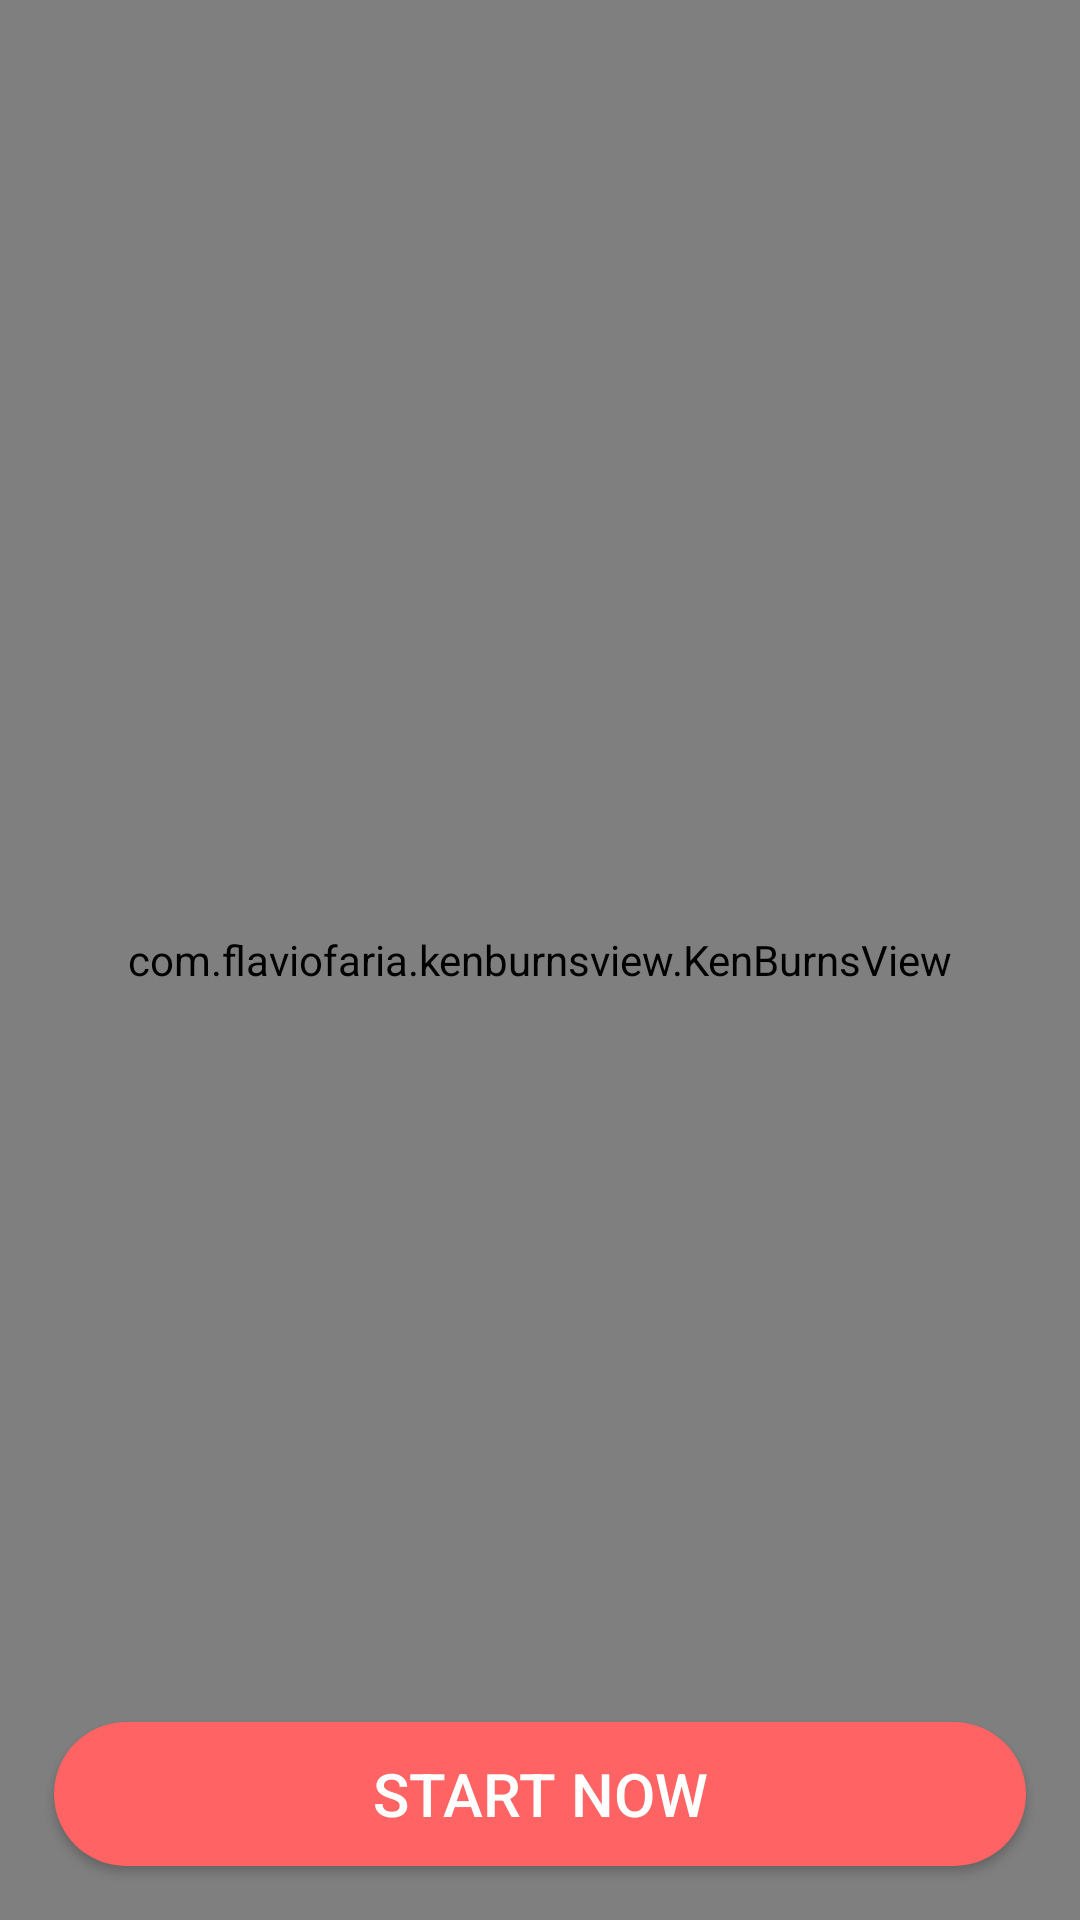

Reconstruct the res/layout file that produces this screen, plus the resources it refers to.
<!-- AndroidManifest.xml: application theme AppTheme -->
<!-- res/layout/activity_walk_through.xml -->
<?xml version="1.0" encoding="utf-8"?>
<RelativeLayout
    xmlns:android="http://schemas.android.com/apk/res/android"
    xmlns:app="http://schemas.android.com/apk/res-auto"
    xmlns:tools="http://schemas.android.com/tools"
    android:layout_width="match_parent"
    android:layout_height="match_parent"
    android:background="#F4F5F7"
    tools:context=".WalkThroughActivity">

    <com.flaviofaria.kenburnsview.KenBurnsView
    android:layout_width="match_parent"
    android:layout_height="match_parent"
    android:src="@drawable/background" />


    <androidx.viewpager.widget.ViewPager
        android:layout_above="@+id/layout"
        android:foregroundGravity="center"
        android:layout_centerInParent="true"
        android:overScrollMode="never"
        android:id="@+id/viewpager"
        android:clipToPadding="false"
        android:layout_width="match_parent"
        android:layout_height="wrap_content">
       </androidx.viewpager.widget.ViewPager>



    <RelativeLayout
        android:orientation="horizontal"
        android:id="@+id/layout"
        android:layout_alignParentBottom="true"
        android:layout_width="match_parent"
        android:layout_height="119dp">

       <LinearLayout
           android:layout_alignParentTop="true"
           android:gravity="center"
           android:orientation="horizontal"
           android:id="@+id/pagernavlayout"
           android:layout_width="match_parent"
           android:layout_centerInParent="true"
           android:layout_margin="10dp"
           android:layout_above="@id/startBtn"
           android:layout_height="wrap_content">

       </LinearLayout>

        <Button
            android:id="@+id/startBtn"
            android:layout_width="match_parent"
            android:layout_height="wrap_content"
            android:layout_alignParentBottom="true"
            android:layout_marginLeft="18dp"
            android:layout_marginRight="18dp"
            android:layout_marginBottom="18dp"
            android:background="@drawable/buttondesign"
            android:cursorVisible="false"
            android:padding="10dp"
            android:text="Start Now"
            android:textColor="#ffffff"
            android:textSize="20sp" />

    </RelativeLayout>



</RelativeLayout>
<!-- resources referenced by this layout -->
<resources>
  <!-- drawable background: jpg bitmap (drawable, 65384 bytes) -->
  <!-- drawable buttondesign (drawable) -->
  <?xml version="1.0" encoding="utf-8"?>
  <shape xmlns:android="http://schemas.android.com/apk/res/android">
  
      <solid
          android:color="#FF6363"
          />
  
      <corners
          android:radius="25dp"
          />
  </shape>
  <style name="AppTheme" parent="Theme.MaterialComponents.Light.NoActionBar.Bridge">
      
      <item name="colorPrimary">@color/colorPrimary</item>
      <item name="colorPrimaryDark">@color/colorPrimaryDark</item>
      <item name="colorAccent">@color/colorAccent</item>
  </style>
  <color name="colorPrimary">#FF6363</color>
  <color name="colorPrimaryDark">#FF6363</color>
  <color name="colorAccent">#D81B60</color>
</resources>
